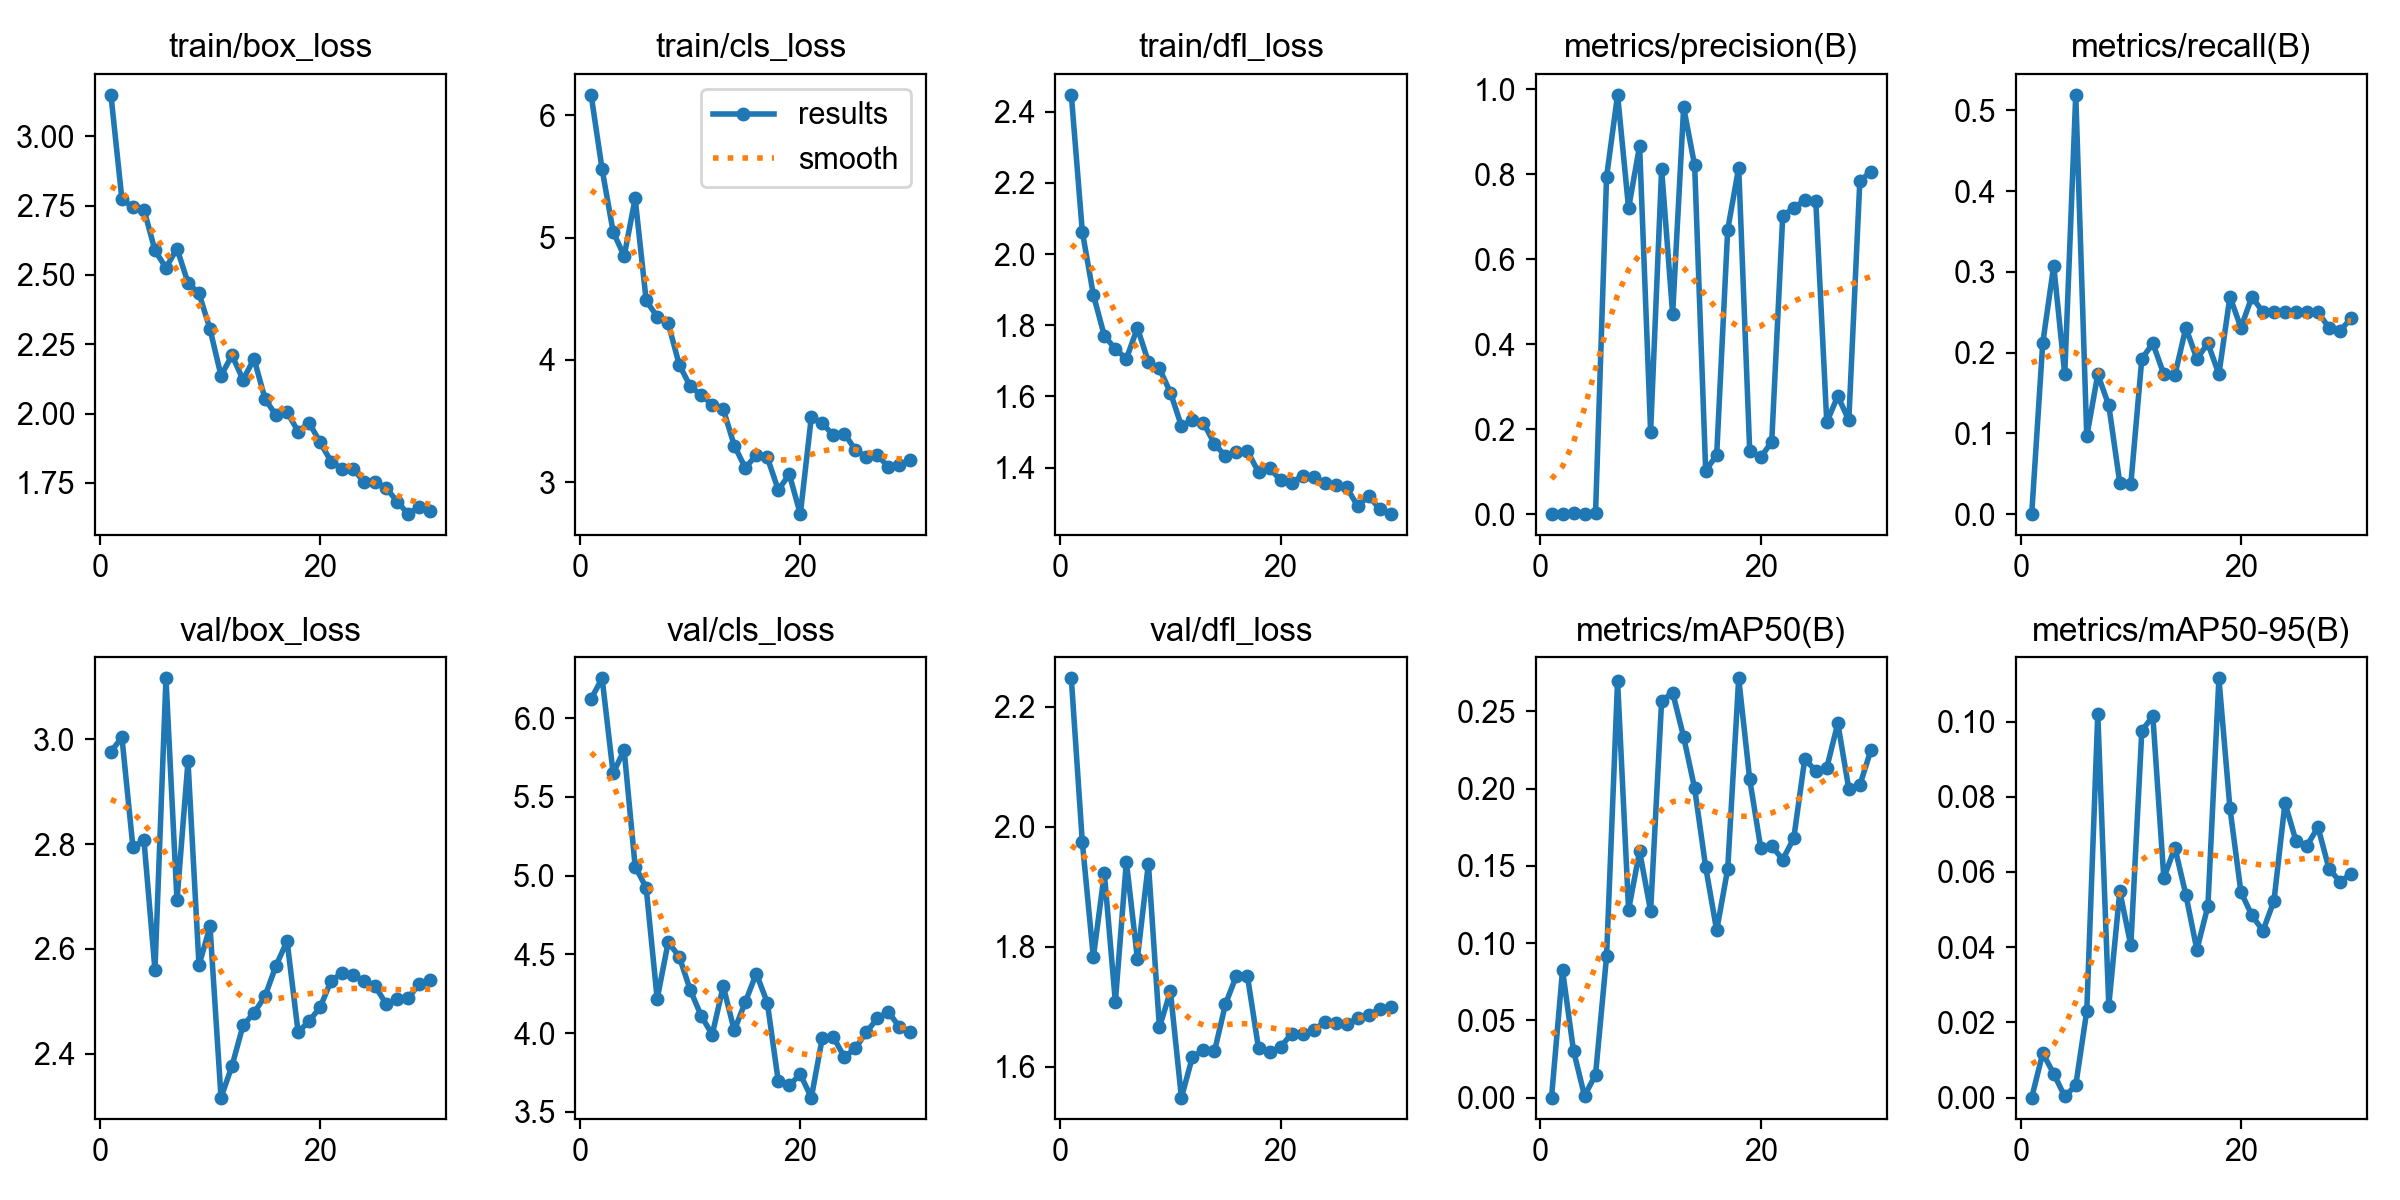

Values plotted in this chart, from the file beside it:
epoch, time, train/box_loss, train/cls_loss, train/dfl_loss, metrics/precision(B), metrics/recall(B), metrics/mAP50(B), metrics/mAP50-95(B), val/box_loss, val/cls_loss, val/dfl_loss, lr/pg0, lr/pg1, lr/pg2
1, 77.09, 3.149, 6.167, 2.448, 0, 0, 0, 0, 2.976, 6.124, 2.247, 0.0005315, 0.0005315, 0.0005315
2, 151.4, 2.773, 5.557, 2.063, 0.00111, 0.2115, 0.08241, 0.01178, 3.004, 6.254, 1.974, 0.001051, 0.001051, 0.001051
3, 225.4, 2.744, 5.048, 1.886, 0.0023, 0.3077, 0.03021, 0.00636, 2.794, 5.65, 1.782, 0.001534, 0.001534, 0.001534
4, 303.4, 2.736, 4.848, 1.77, 0.00094, 0.1731, 0.00113, 0.0003, 2.807, 5.799, 1.922, 0.001502, 0.001502, 0.001502
5, 373.9, 2.589, 5.32, 1.733, 0.00333, 0.5192, 0.01487, 0.00324, 2.56, 5.058, 1.708, 0.001447, 0.001447, 0.001447
6, 445.6, 2.525, 4.486, 1.706, 0.7935, 0.09615, 0.09142, 0.02303, 3.116, 4.924, 1.942, 0.001392, 0.001392, 0.001392
7, 519.4, 2.595, 4.353, 1.793, 0.9867, 0.1731, 0.2697, 0.102, 2.692, 4.217, 1.78, 0.001337, 0.001337, 0.001337
8, 592.8, 2.472, 4.3, 1.697, 0.7197, 0.1346, 0.1215, 0.02448, 2.958, 4.578, 1.938, 0.001282, 0.001282, 0.001282
9, 670.7, 2.433, 3.962, 1.679, 0.8664, 0.03846, 0.1594, 0.05489, 2.569, 4.486, 1.666, 0.001227, 0.001227, 0.001227
10, 746.1, 2.305, 3.785, 1.611, 0.1934, 0.03677, 0.1208, 0.04046, 2.643, 4.275, 1.725, 0.001172, 0.001172, 0.001172
11, 822.9, 2.137, 3.713, 1.517, 0.8116, 0.1923, 0.2567, 0.09753, 2.316, 4.109, 1.548, 0.001117, 0.001117, 0.001117
12, 902.2, 2.21, 3.635, 1.533, 0.4706, 0.2115, 0.2621, 0.1015, 2.377, 3.99, 1.616, 0.001062, 0.001062, 0.001062
13, 975.7, 2.122, 3.599, 1.526, 0.9571, 0.1731, 0.2333, 0.0584, 2.454, 4.298, 1.627, 0.001007, 0.001007, 0.001007
14, 1051, 2.197, 3.3, 1.467, 0.8206, 0.1719, 0.2001, 0.0665, 2.478, 4.017, 1.625, 0.0009519, 0.0009519, 0.0009519
15, 1128, 2.053, 3.118, 1.432, 0.1023, 0.2308, 0.1492, 0.05394, 2.51, 4.196, 1.704, 0.0008968, 0.0008968, 0.0008968
16, 1204, 1.994, 3.222, 1.444, 0.1389, 0.1923, 0.1082, 0.03932, 2.568, 4.378, 1.752, 0.0008418, 0.0008418, 0.0008418
17, 1281, 2.006, 3.203, 1.445, 0.6689, 0.2115, 0.1479, 0.05093, 2.615, 4.194, 1.75, 0.0007868, 0.0007868, 0.0007868
18, 1356, 1.935, 2.938, 1.387, 0.8154, 0.1731, 0.2713, 0.1115, 2.441, 3.693, 1.631, 0.0007318, 0.0007318, 0.0007318
19, 1433, 1.967, 3.066, 1.4, 0.1482, 0.2692, 0.206, 0.07703, 2.462, 3.67, 1.624, 0.0006768, 0.0006768, 0.0006768
20, 1513, 1.897, 2.74, 1.364, 0.1334, 0.2308, 0.1616, 0.05466, 2.488, 3.738, 1.633, 0.0006218, 0.0006218, 0.0006218
21, 1589, 1.827, 3.534, 1.358, 0.1704, 0.2692, 0.1628, 0.04846, 2.539, 3.59, 1.655, 0.0005668, 0.0005668, 0.0005668
22, 1662, 1.801, 3.484, 1.377, 0.702, 0.25, 0.154, 0.04437, 2.553, 3.97, 1.654, 0.0005118, 0.0005118, 0.0005118
23, 1742, 1.801, 3.383, 1.373, 0.7205, 0.25, 0.1678, 0.0523, 2.549, 3.975, 1.661, 0.0004568, 0.0004568, 0.0004568
24, 1814, 1.753, 3.398, 1.357, 0.7384, 0.25, 0.2192, 0.07834, 2.539, 3.846, 1.674, 0.0004017, 0.0004017, 0.0004017
25, 1890, 1.753, 3.265, 1.351, 0.7369, 0.25, 0.2113, 0.06827, 2.529, 3.903, 1.673, 0.0003467, 0.0003467, 0.0003467
26, 1964, 1.732, 3.205, 1.344, 0.2163, 0.25, 0.2134, 0.06702, 2.494, 4.007, 1.671, 0.0002917, 0.0002917, 0.0002917
27, 2043, 1.683, 3.223, 1.292, 0.2778, 0.25, 0.2423, 0.07192, 2.504, 4.093, 1.681, 0.0002367, 0.0002367, 0.0002367
28, 2118, 1.638, 3.124, 1.319, 0.2208, 0.2308, 0.1998, 0.06085, 2.506, 4.134, 1.686, 0.0001817, 0.0001817, 0.0001817
29, 2195, 1.665, 3.142, 1.285, 0.7835, 0.2268, 0.2022, 0.05741, 2.532, 4.039, 1.695, 0.0001267, 0.0001267, 0.0001267
30, 2272, 1.648, 3.182, 1.269, 0.8058, 0.2426, 0.2247, 0.05951, 2.541, 4.008, 1.699, 7.1681e-05, 7.1681e-05, 7.1681e-05
